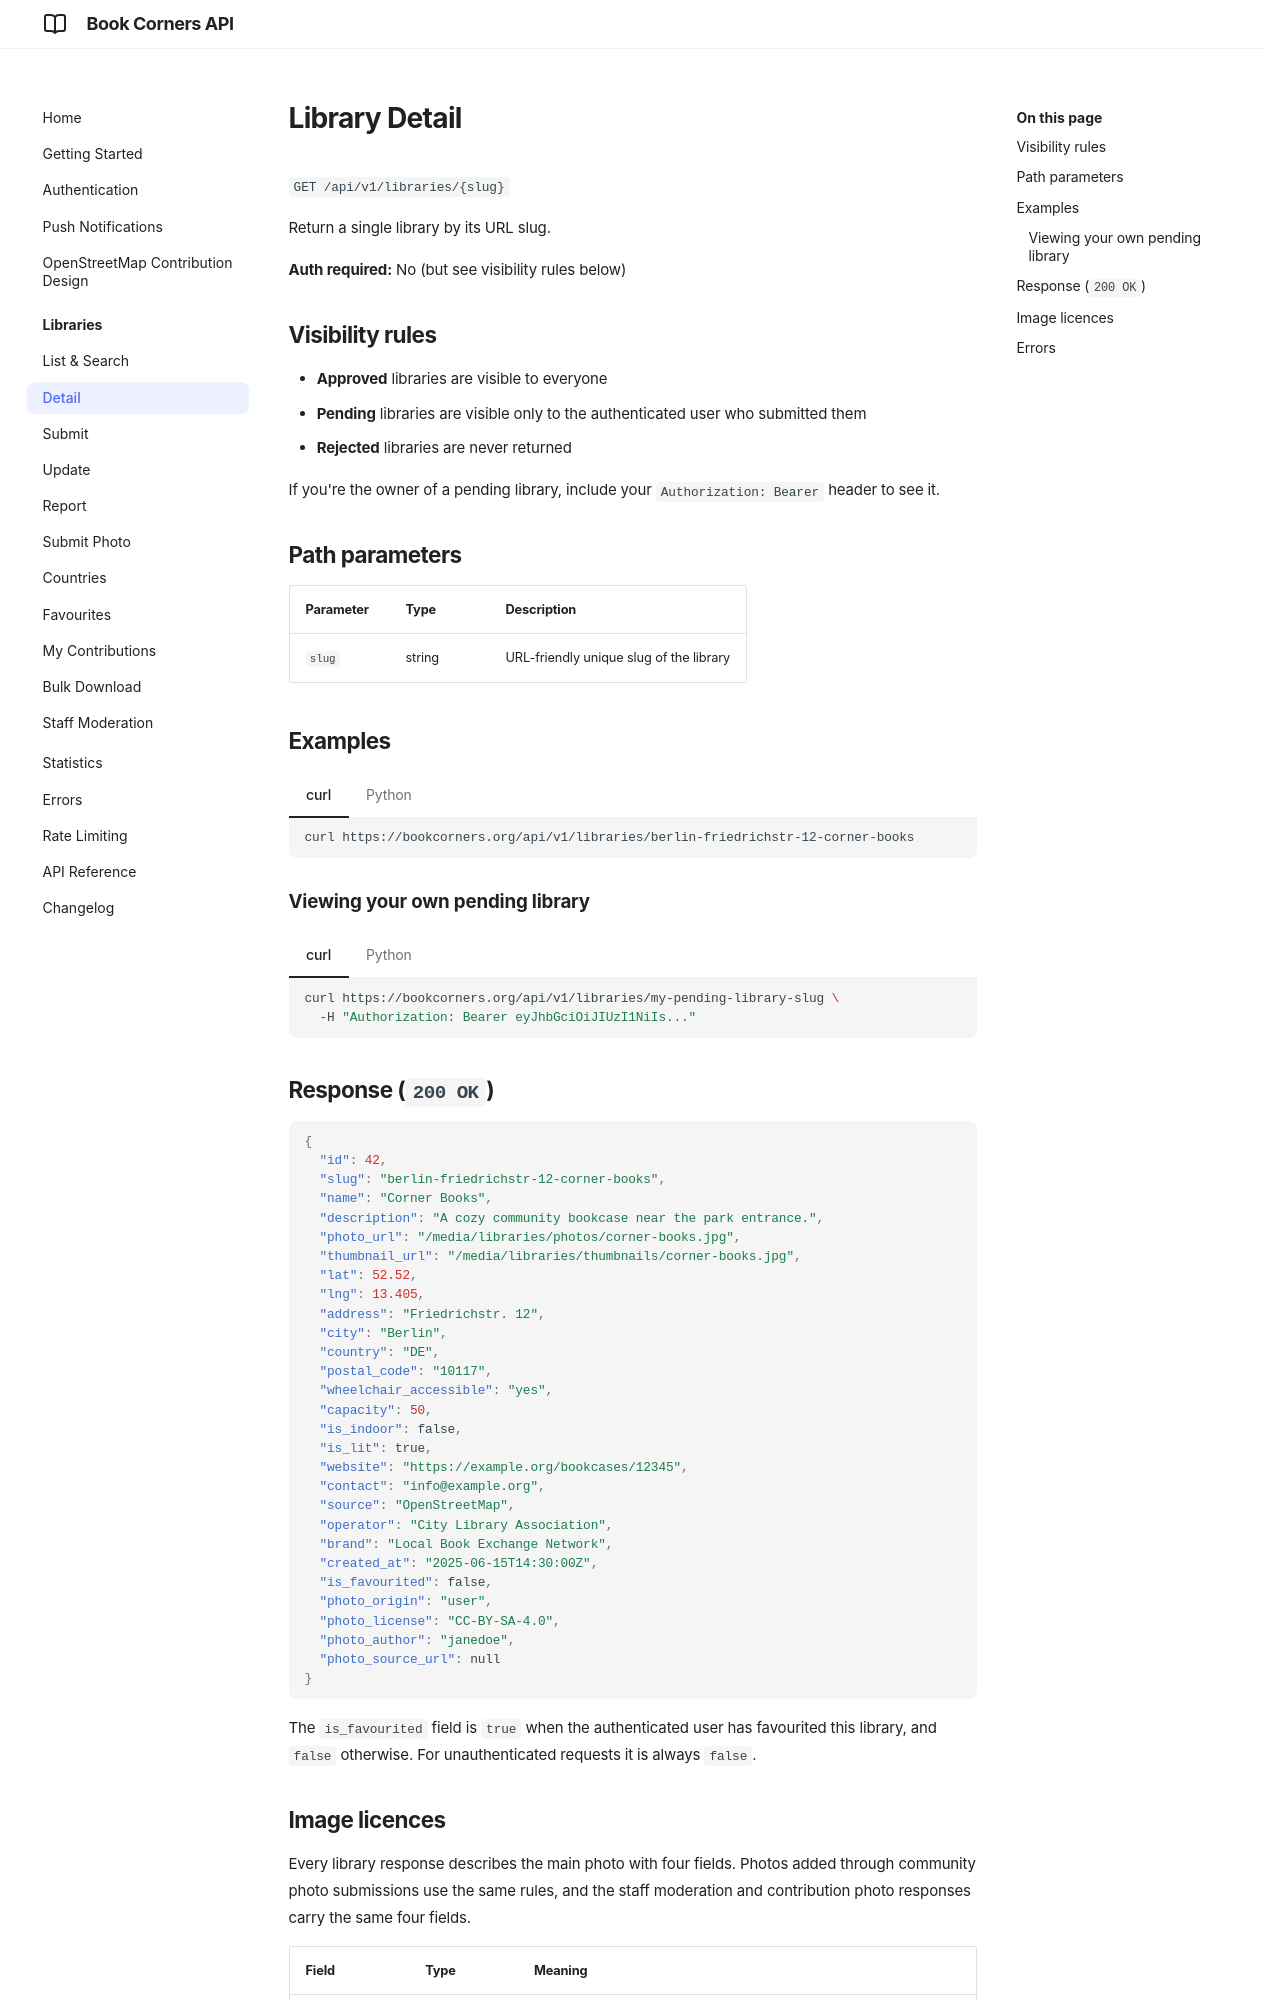

repository: andreagrandi/book-corners · page: libraries/detail/index.html · generator: mkdocs

# Library Detail

`GET /api/v1/libraries/{slug}`

Return a single library by its URL slug.

**Auth required:** No (but see visibility rules below)

## Visibility rules

- **Approved** libraries are visible to everyone
- **Pending** libraries are visible only to the authenticated user who submitted them
- **Rejected** libraries are never returned

If you're the owner of a pending library, include your `Authorization: Bearer` header to see it.

## Path parameters

| Parameter | Type | Description |
|-----------|------|-------------|
| `slug` | string | URL-friendly unique slug of the library |

## Examples

=== "curl"

    ```bash
    curl https://bookcorners.org/api/v1/libraries/berlin-friedrichstr-12-corner-books
    ```

=== "Python"

    ```python
    import requests

    resp = requests.get(
        "https://bookcorners.org/api/v1/libraries/berlin-friedrichstr-12-corner-books",
    )
    library = resp.json()
    ```

### Viewing your own pending library

=== "curl"

    ```bash
    curl https://bookcorners.org/api/v1/libraries/my-pending-library-slug \
      -H "Authorization: Bearer eyJhbGciOiJIUzI1NiIs..."
    ```

=== "Python"

    ```python
    resp = requests.get(
        "https://bookcorners.org/api/v1/libraries/my-pending-library-slug",
        headers={"Authorization": f"Bearer {access_token}"},
    )
    ```

## Response (`200 OK`)

```json
{
  "id": 42,
  "slug": "berlin-friedrichstr-12-corner-books",
  "name": "Corner Books",
  "description": "A cozy community bookcase near the park entrance.",
  "photo_url": "/media/libraries/photos/corner-books.jpg",
  "thumbnail_url": "/media/libraries/thumbnails/corner-books.jpg",
  "lat": 52.52,
  "lng": 13.405,
  "address": "Friedrichstr. 12",
  "city": "Berlin",
  "country": "DE",
  "postal_code": "10117",
  "wheelchair_accessible": "yes",
  "capacity": 50,
  "is_indoor": false,
  "is_lit": true,
  "website": "https://example.org/bookcases/12345",
  "contact": "info@example.org",
  "source": "OpenStreetMap",
  "operator": "City Library Association",
  "brand": "Local Book Exchange Network",
  "created_at": "2025-06-15T14:30:00Z",
  "is_favourited": false,
  "photo_origin": "user",
  "photo_license": "CC-BY-SA-4.0",
  "photo_author": "janedoe",
  "photo_source_url": null
}
```

The `is_favourited` field is `true` when the authenticated user has favourited this library, and `false` otherwise. For unauthenticated requests it is always `false`.
